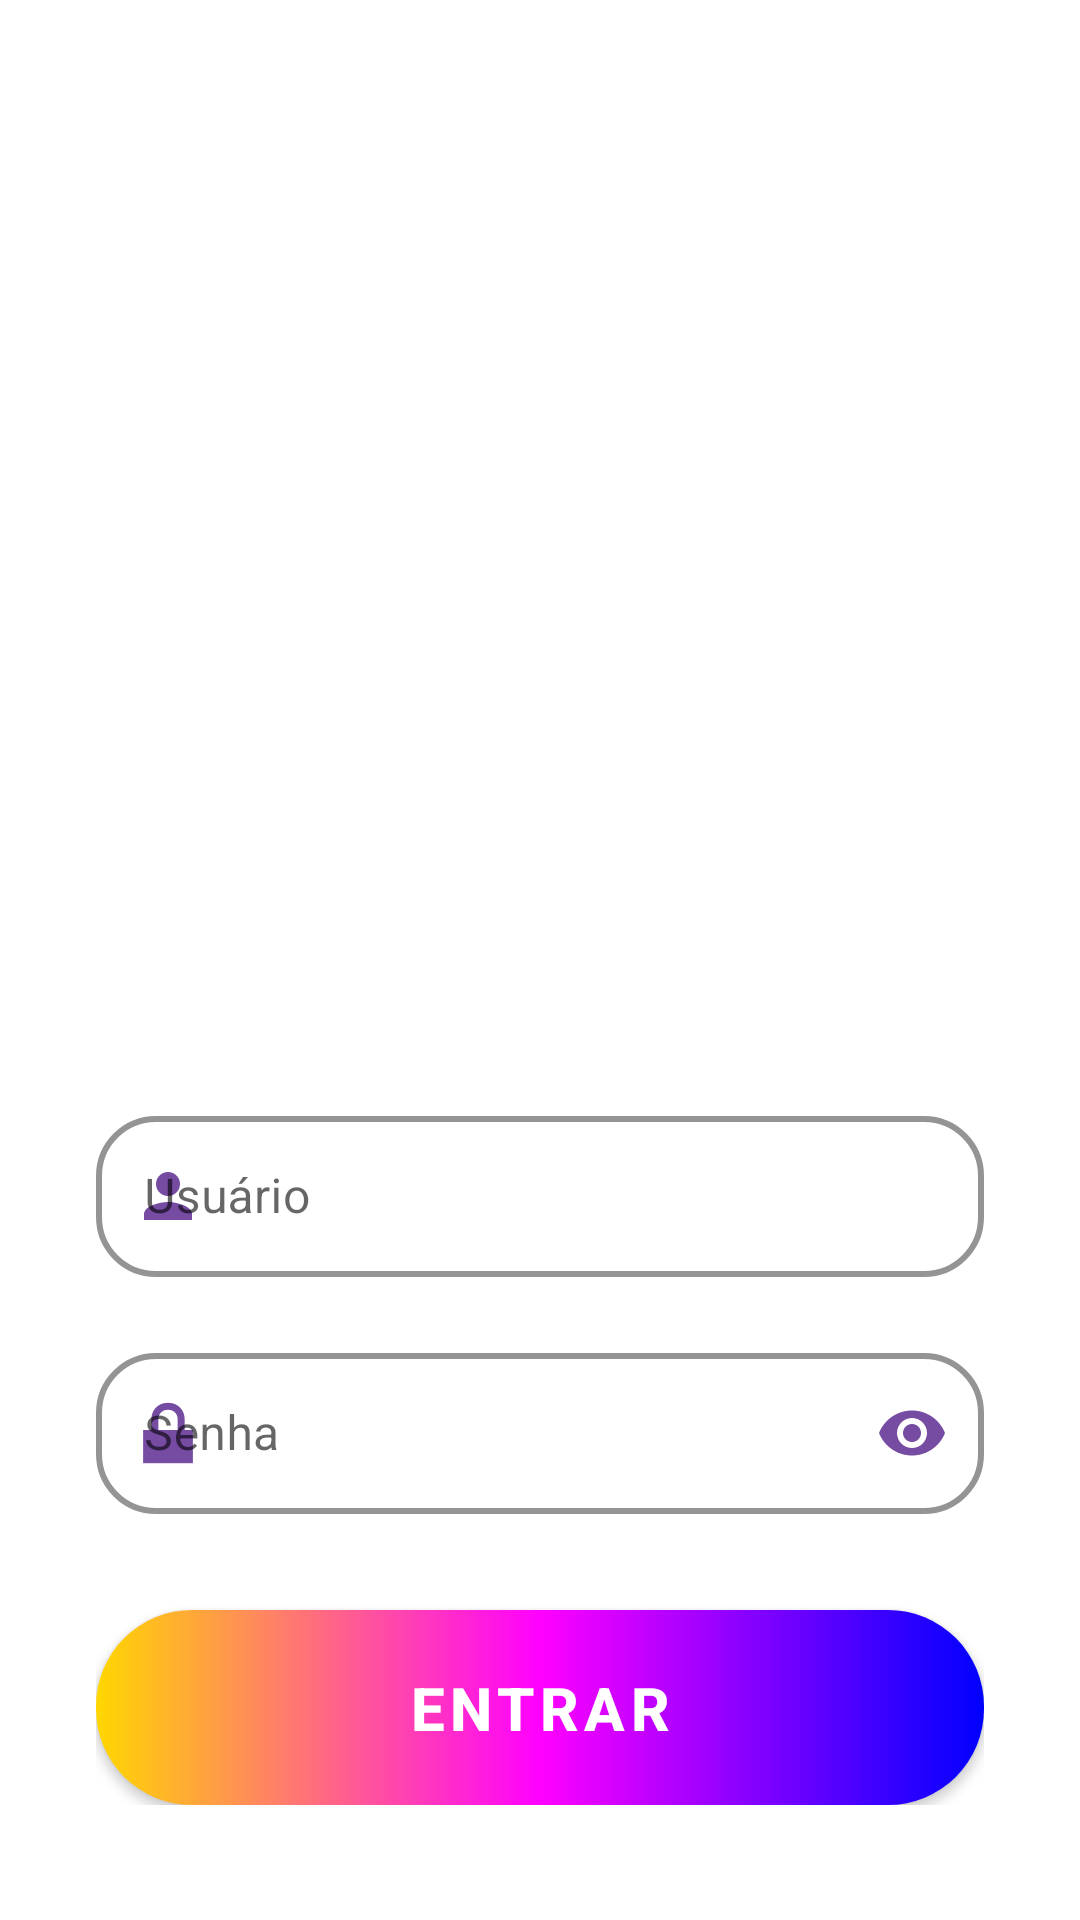

Android layout source for this screen:
<!-- AndroidManifest.xml: application theme Theme.MissãoKids -->
<!-- res/layout/activity_login.xml -->
<?xml version="1.0" encoding="utf-8"?>
<androidx.constraintlayout.widget.ConstraintLayout
    xmlns:android="http://schemas.android.com/apk/res/android"
    xmlns:app="http://schemas.android.com/apk/res-auto"
    xmlns:tools="http://schemas.android.com/tools"
    android:layout_width="match_parent"
    android:layout_height="match_parent"
    android:background="@android:color/white"
    tools:context=".activity.LoginActivity">

    <ImageView
        android:id="@+id/logo_animado"
        android:layout_width="0dp"
        android:layout_height="0dp"
        android:layout_marginTop="40dp"
        android:layout_marginStart="32dp"
        android:layout_marginEnd="32dp"
        android:scaleType="fitCenter"
        app:layout_constraintEnd_toEndOf="parent"
        app:layout_constraintStart_toStartOf="parent"
        app:layout_constraintTop_toTopOf="parent"
        app:layout_constraintHeight_percent="0.45"
        tools:src="@drawable/logo_animado" />

    <LinearLayout
        android:layout_width="match_parent"
        android:layout_height="wrap_content"
        android:orientation="vertical"
        android:paddingHorizontal="32dp"
        android:paddingVertical="24dp"
        app:layout_constraintBottom_toBottomOf="parent"
        app:layout_constraintTop_toBottomOf="@id/logo_animado">

        <com.google.android.material.textfield.TextInputLayout
            android:layout_width="match_parent"
            android:layout_height="wrap_content"
            android:hint="Usuário"
            app:boxStrokeColor="@color/purple_primary"
            app:hintTextColor="@color/purple_primary"
            app:startIconDrawable="@drawable/ic_person"
            app:startIconTint="@color/purple_primary"
            app:boxCornerRadiusTopStart="20dp"
            app:boxCornerRadiusTopEnd="20dp"
            app:boxCornerRadiusBottomStart="20dp"
            app:boxCornerRadiusBottomEnd="20dp"
            app:boxStrokeWidth="2dp"
            style="@style/Widget.MaterialComponents.TextInputLayout.OutlinedBox">

            <com.google.android.material.textfield.TextInputEditText
                android:id="@+id/etUsuario"
                android:layout_width="match_parent"
                android:layout_height="wrap_content"
                android:inputType="text"
                android:textColor="@color/black"
                android:textSize="16sp"
                android:padding="16dp"/>
        </com.google.android.material.textfield.TextInputLayout>

        <com.google.android.material.textfield.TextInputLayout
            android:layout_width="match_parent"
            android:layout_height="wrap_content"
            android:layout_marginTop="20dp"
            android:hint="Senha"
            app:boxStrokeColor="@color/purple_primary"
            app:hintTextColor="@color/purple_primary"
            app:endIconMode="password_toggle"
            app:endIconTint="@color/purple_primary"
            app:startIconDrawable="@android:drawable/ic_lock_lock"
            app:startIconTint="@color/purple_primary"
            app:boxCornerRadiusTopStart="20dp"
            app:boxCornerRadiusTopEnd="20dp"
            app:boxCornerRadiusBottomStart="20dp"
            app:boxCornerRadiusBottomEnd="20dp"
            app:boxStrokeWidth="2dp"
            style="@style/Widget.MaterialComponents.TextInputLayout.OutlinedBox">

            <com.google.android.material.textfield.TextInputEditText
                android:id="@+id/etSenha"
                android:layout_width="match_parent"
                android:layout_height="wrap_content"
                android:inputType="textPassword"
                android:textColor="@color/black"
                android:textSize="16sp"
                android:padding="16dp"/>
        </com.google.android.material.textfield.TextInputLayout>

        <com.google.android.material.button.MaterialButton
            android:id="@+id/btnEntrar"
            android:layout_width="match_parent"
            android:layout_height="65dp"
            android:layout_marginTop="32dp"
            android:text="ENTRAR"
            android:textSize="20sp"
            android:textStyle="bold"
            android:textColor="@android:color/white"
            app:cornerRadius="32dp"
            android:background="@drawable/bg_rainbow_gradient"
            app:backgroundTint="@null"
            app:elevation="8dp"
            app:strokeWidth="0dp"/>

    </LinearLayout>

</androidx.constraintlayout.widget.ConstraintLayout>
<!-- resources referenced by this layout -->
<resources>
  <color name="black">#FF000000</color>
  <color name="purple_primary">#764ba2</color>
  <!-- drawable bg_rainbow_gradient (drawable) -->
  <?xml version="1.0" encoding="utf-8"?>
  <shape xmlns:android="http://schemas.android.com/apk/res/android"
      android:shape="rectangle">
  
      <gradient
          android:type="linear"
          android:angle="0"
          android:startColor="#FFD700"
          android:centerColor="#FF00FF"
          android:endColor="#0000FF"/>
  
      <corners android:radius="32dp"/>
  
  </shape>
  <!-- drawable ic_person (drawable) -->
  <?xml version="1.0" encoding="utf-8"?>
  <vector xmlns:android="http://schemas.android.com/apk/res/android"
      android:width="24dp"
      android:height="24dp"
      android:viewportWidth="24"
      android:viewportHeight="24">
      
      <path
          android:fillColor="#000000"
          android:pathData="M12,12c2.21,0 4,-1.79 4,-4s-1.79,-4 -4,-4 -4,1.79 -4,4 1.79,4 4,4zM12,14c-2.67,0 -8,1.34 -8,4v2h16v-2c0,-2.66 -5.33,-4 -8,-4z"/>
  </vector>
  <style name="Theme.MissãoKids" parent="Theme.MaterialComponents.DayNight.NoActionBar">
          <item name="colorPrimary">@color/purple_primary</item>
          <item name="colorPrimaryVariant">@color/bg_gradient_end</item>
          <item name="colorOnPrimary">@color/white</item>
      </style>
  <color name="bg_gradient_end">#764ba2</color>
  <color name="white">#FFFFFFFF</color>
</resources>
